Photos from the image-classification dataset "hsqc" in the GitHub repository stefhk3/nmrchemclassify. Its 9 classes are: alkaloids and derivatives, benzenoids, lipids and lipid-like molecules, nucleosides nucleotides and analogues, organic acids and derivatives, organic nitrogen compounds, organic oxygen compounds, organoheterocyclic compounds, phenylpropanoids and polyketides.

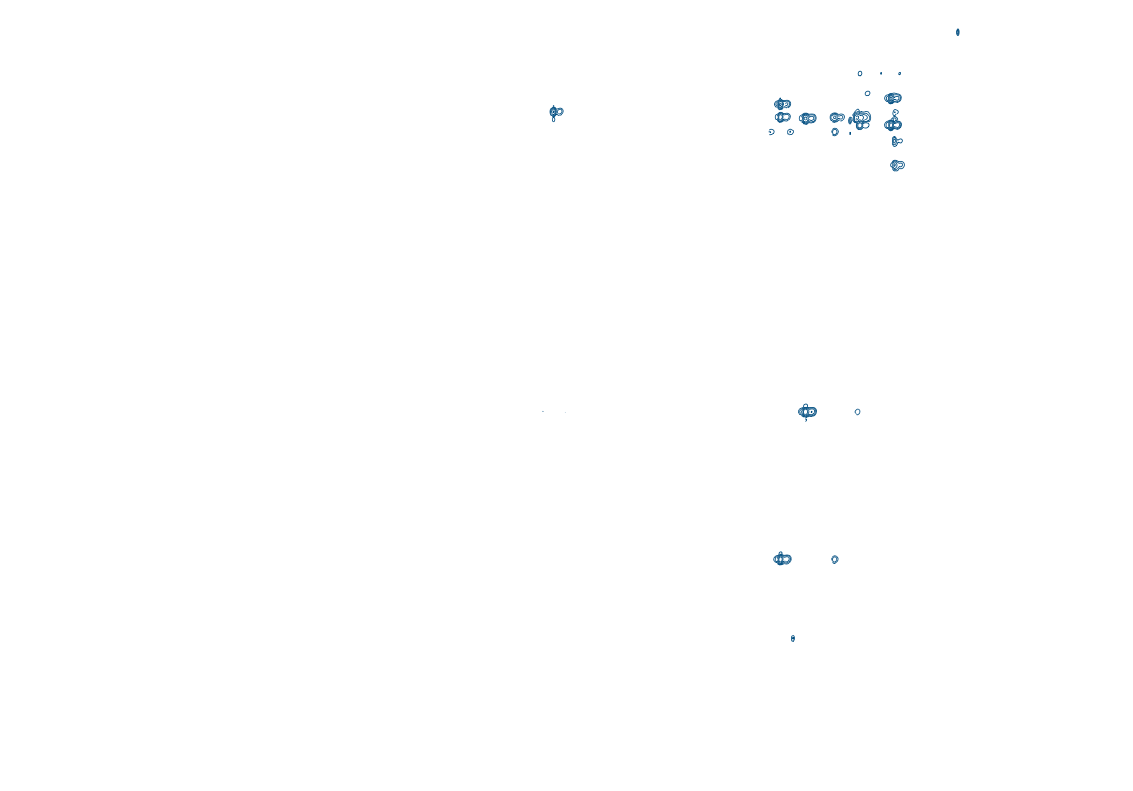
Label: lipids and lipid-like molecules

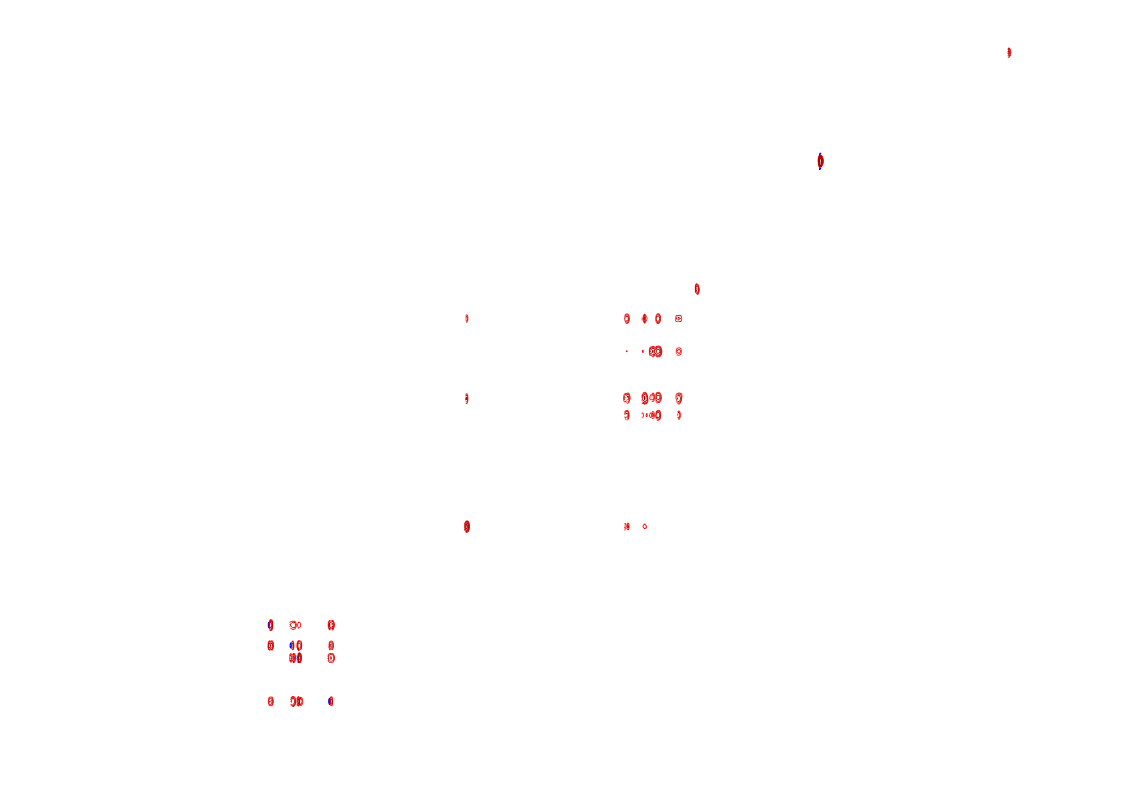
Label: organic oxygen compounds

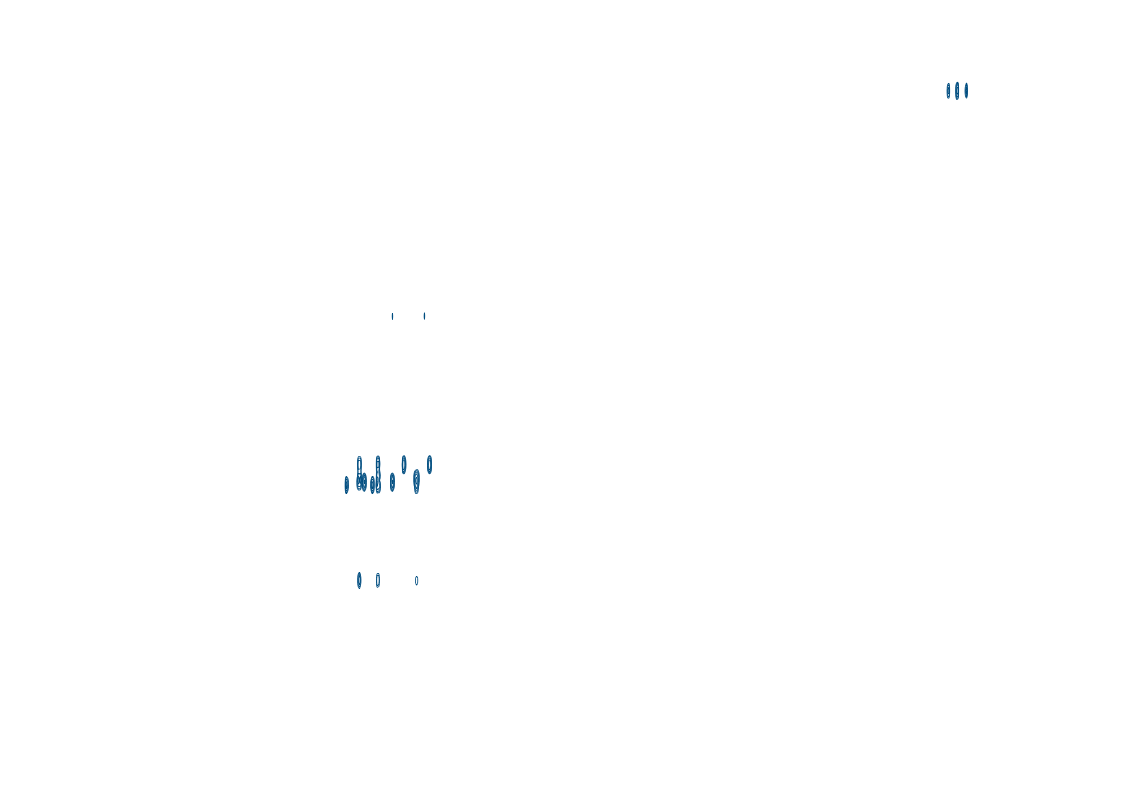
Label: organoheterocyclic compounds

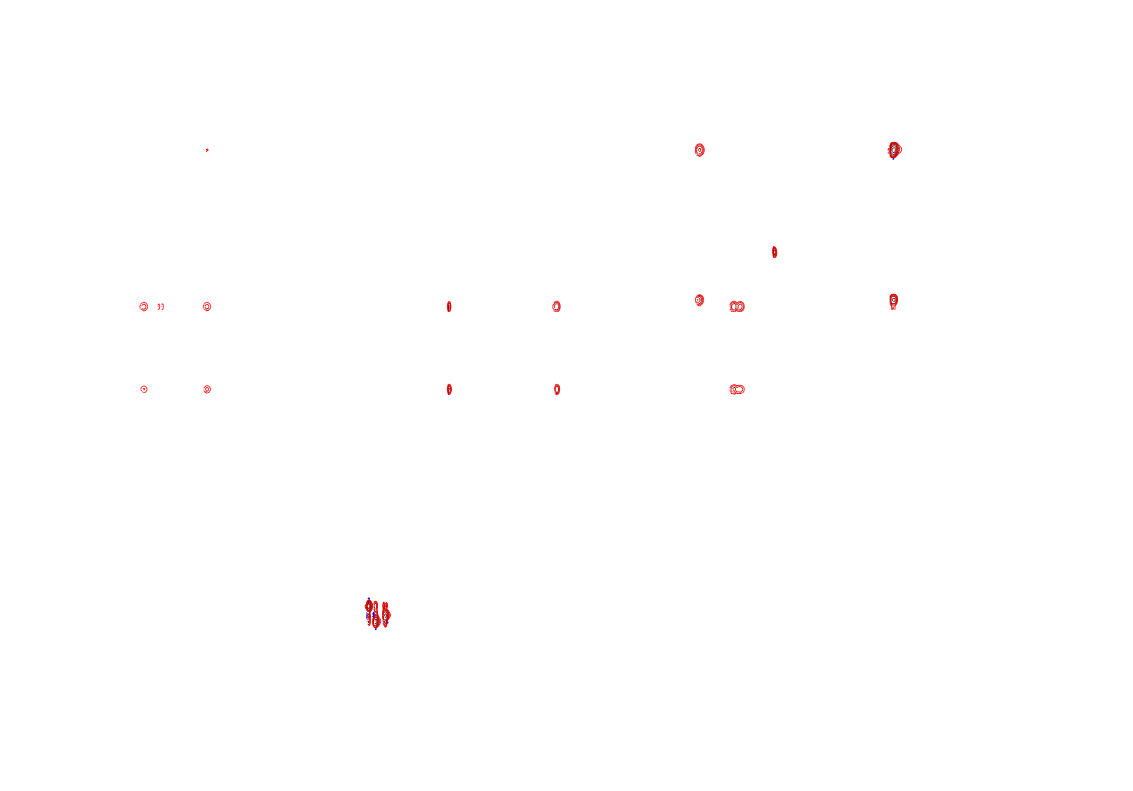
Label: benzenoids

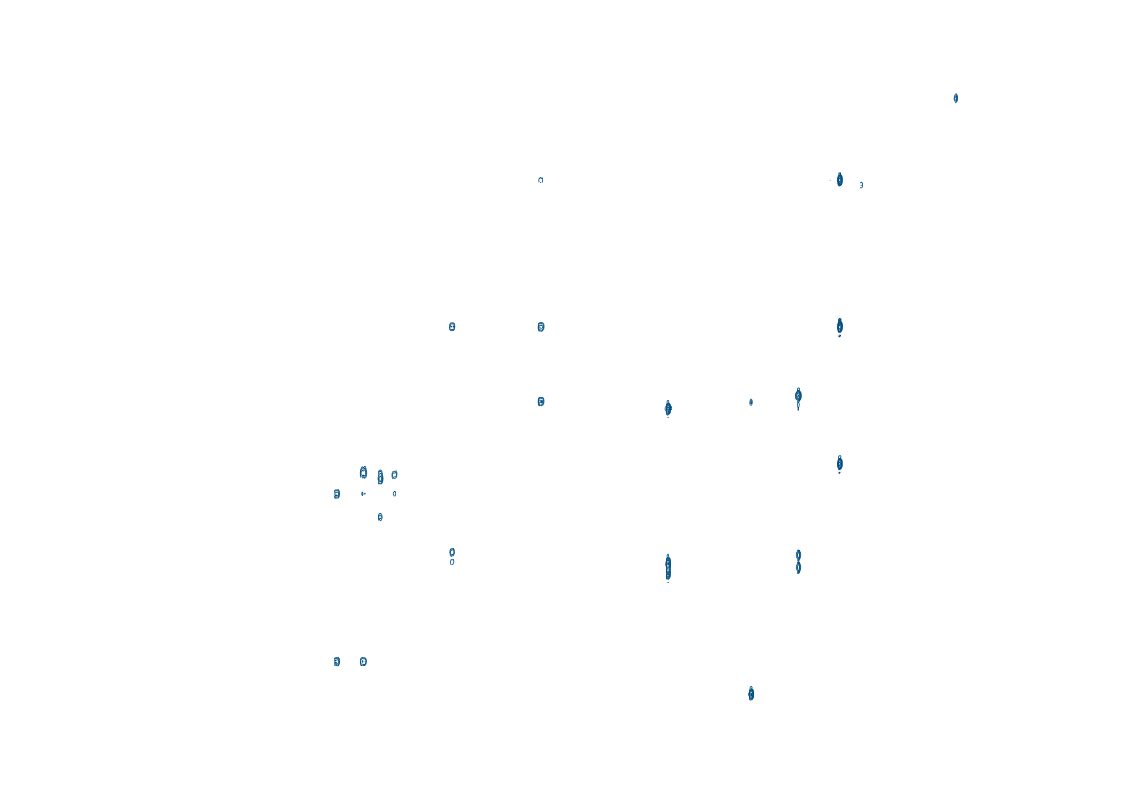
Label: phenylpropanoids and polyketides

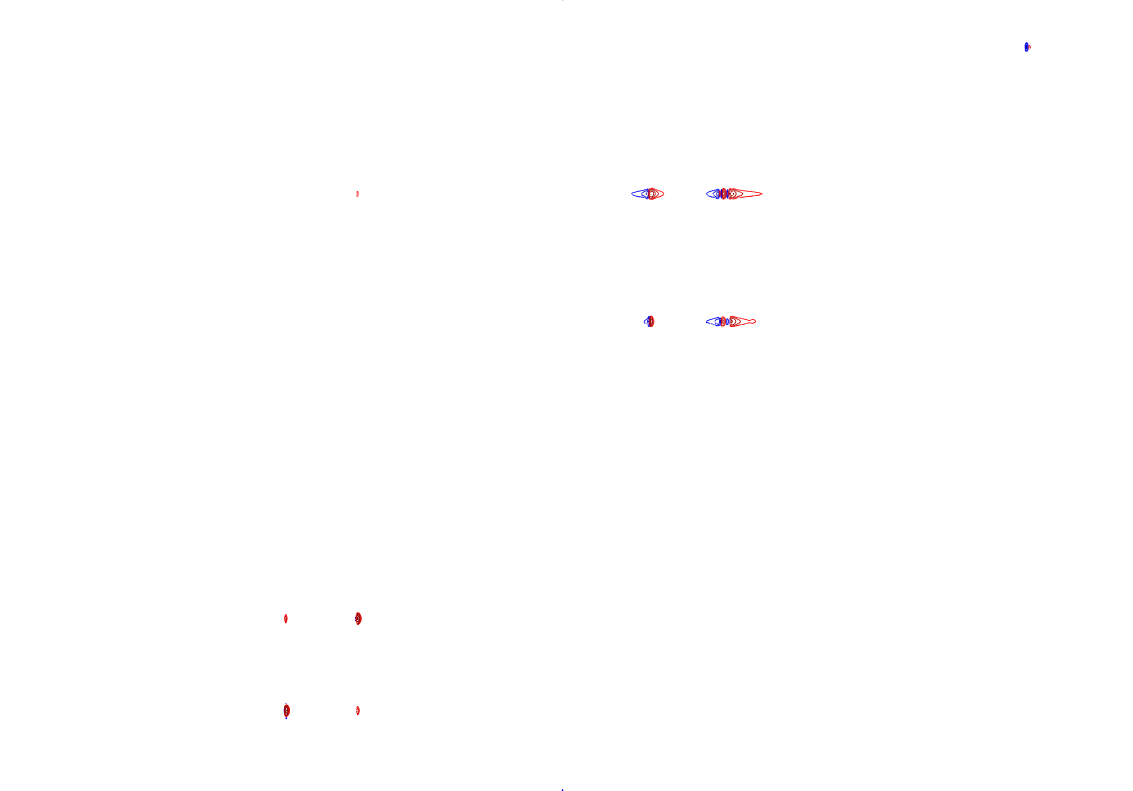
Label: organic acids and derivatives
